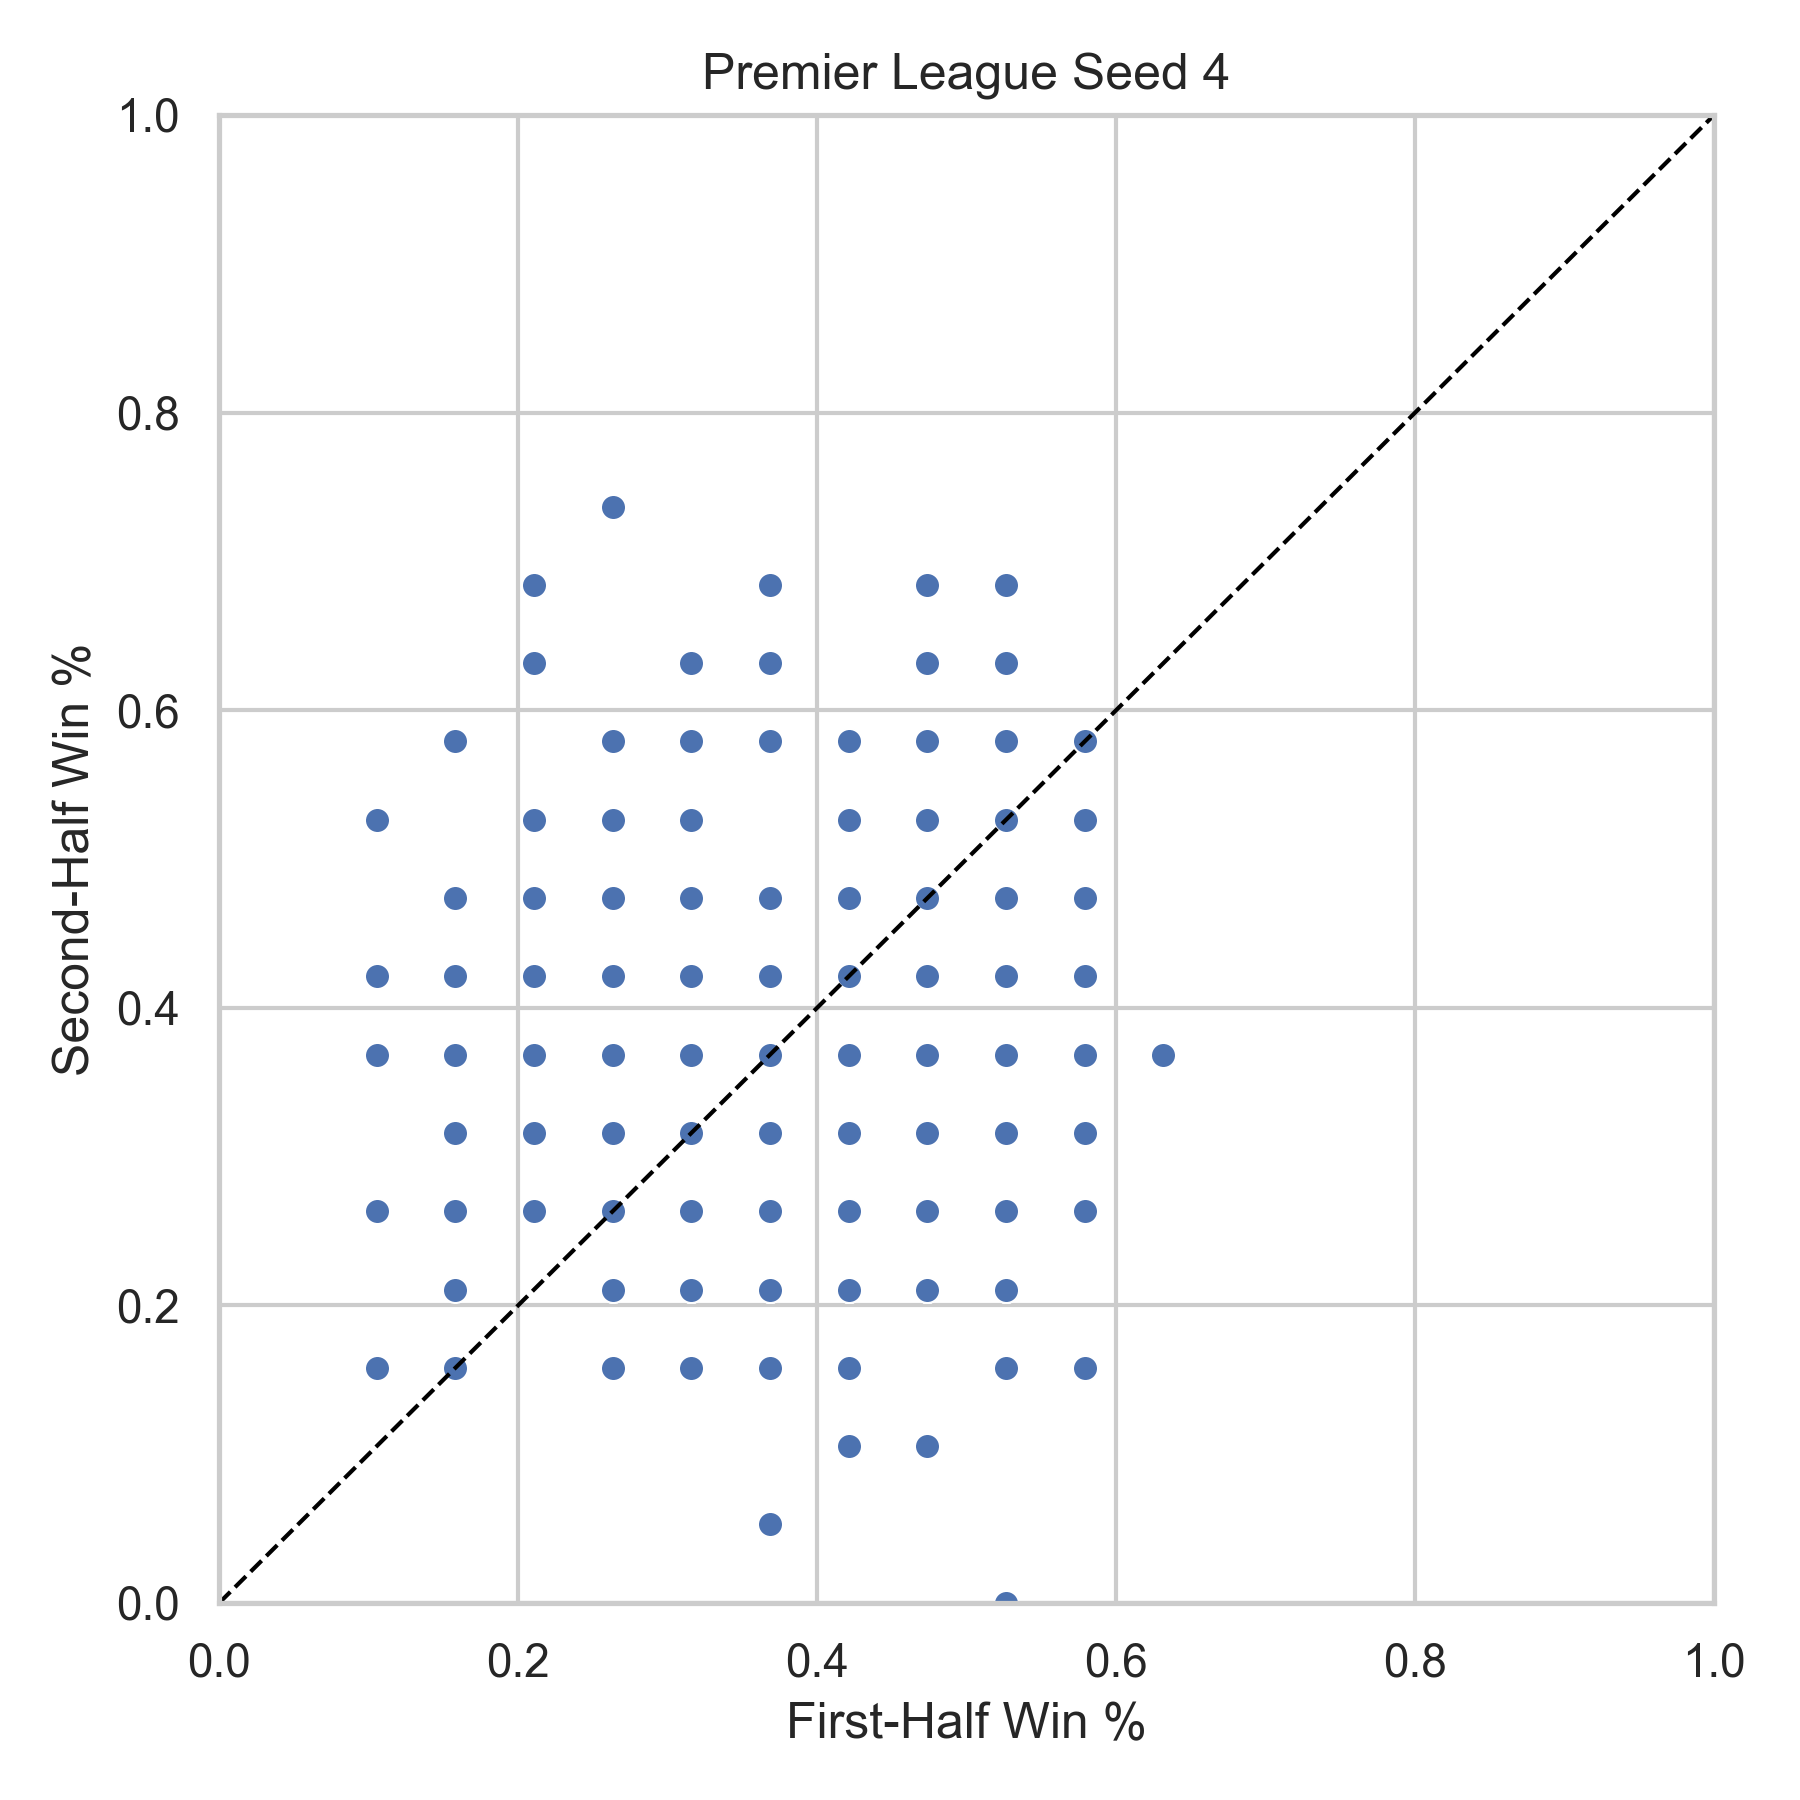

The file beside this chart, header and first rows:
league, season, team, first_half_win_pct, second_half_win_pct, n_first, n_second, seed
Premier League, 2001, ARS, 0.2632, 0.2105, 19, 19, 4
Premier League, 2001, AVL, 0.3684, 0.4211, 19, 19, 4
Premier League, 2001, BLBN, 0.5789, 0.1579, 19, 19, 4
Premier League, 2001, BOLN, 0.3684, 0.6842, 19, 19, 4
Premier League, 2001, CHA, 0.1579, 0.4211, 19, 19, 4
Premier League, 2001, CHE, 0.4211, 0.3684, 19, 19, 4
Premier League, 2001, DER, 0.5263, 0.2105, 19, 19, 4
Premier League, 2001, EVE, 0.4211, 0.2632, 19, 19, 4
Premier League, 2001, FUL, 0.5263, 0.5789, 19, 19, 4
Premier League, 2001, IPS, 0.4211, 0.5789, 19, 19, 4
Premier League, 2001, LEE, 0.4737, 0.5263, 19, 19, 4
Premier League, 2001, LEIC, 0.3684, 0.4737, 19, 19, 4
Premier League, 2001, LIVP, 0.3684, 0.3684, 19, 19, 4
Premier League, 2001, MANU, 0.4737, 0.1053, 19, 19, 4
Premier League, 2001, MID, 0.2632, 0.3684, 19, 19, 4
Premier League, 2001, NEW, 0.3684, 0.4211, 19, 19, 4
Premier League, 2001, SOU, 0.2105, 0.5263, 19, 19, 4
Premier League, 2001, SUN, 0.2632, 0.4211, 19, 19, 4
Premier League, 2001, TOT, 0.3158, 0.2632, 19, 19, 4
Premier League, 2001, WHU, 0.3158, 0.1579, 19, 19, 4
Premier League, 2002, ARS, 0.4737, 0.6316, 19, 19, 4
Premier League, 2002, AVL, 0.4737, 0.2632, 19, 19, 4
Premier League, 2002, BIR, 0.2632, 0.4211, 19, 19, 4
Premier League, 2002, BLBN, 0.3158, 0.4211, 19, 19, 4
Premier League, 2002, BOLN, 0.2632, 0.3158, 19, 19, 4
Premier League, 2002, CHA, 0.4211, 0.2632, 19, 19, 4
Premier League, 2002, CHE, 0.3684, 0.4211, 19, 19, 4
Premier League, 2002, EVE, 0.4211, 0.4211, 19, 19, 4
Premier League, 2002, FUL, 0.4737, 0.3684, 19, 19, 4
Premier League, 2002, LEE, 0.3684, 0.3684, 19, 19, 4
Premier League, 2002, LIVP, 0.1579, 0.3158, 19, 19, 4
Premier League, 2002, MANC, 0.5789, 0.3684, 19, 19, 4
Premier League, 2002, MANU, 0.2105, 0.3158, 19, 19, 4
Premier League, 2002, MID, 0.3158, 0.3684, 19, 19, 4
Premier League, 2002, NEW, 0.2632, 0.5263, 19, 19, 4
Premier League, 2002, SOU, 0.3684, 0.2632, 19, 19, 4
Premier League, 2002, SUN, 0.2632, 0.3684, 19, 19, 4
Premier League, 2002, TOT, 0.2632, 0.3684, 19, 19, 4
Premier League, 2002, WBA, 0.4737, 0.2105, 19, 19, 4
Premier League, 2002, WHU, 0.4211, 0.5789, 19, 19, 4
Premier League, 2005, ARS, 0.5789, 0.5263, 19, 19, 4
Premier League, 2005, AVL, 0.5263, 0.4211, 19, 19, 4
Premier League, 2005, BIR, 0.3158, 0.3158, 19, 19, 4
Premier League, 2005, BLBN, 0.3684, 0.4211, 19, 19, 4
Premier League, 2005, BOLN, 0.4211, 0.3684, 19, 19, 4
Premier League, 2005, CHA, 0.5263, 0.4211, 19, 19, 4
Premier League, 2005, CHE, 0.4211, 0.5789, 19, 19, 4
Premier League, 2005, EVE, 0.3684, 0.2632, 19, 19, 4
Premier League, 2005, FUL, 0.3684, 0.5789, 19, 19, 4
Premier League, 2005, LIVP, 0.2632, 0.3684, 19, 19, 4
Premier League, 2005, MANC, 0.2105, 0.2632, 19, 19, 4
Premier League, 2005, MANU, 0.2632, 0.2632, 19, 19, 4
Premier League, 2005, MID, 0.3158, 0.2632, 19, 19, 4
Premier League, 2005, NEW, 0.1579, 0.3158, 19, 19, 4
Premier League, 2005, POR, 0.2632, 0.3158, 19, 19, 4
Premier League, 2005, SUN, 0.3158, 0.2105, 19, 19, 4
Premier League, 2005, TOT, 0.4737, 0.4737, 19, 19, 4
Premier League, 2005, WBA, 0.4737, 0.6842, 19, 19, 4
Premier League, 2005, WHU, 0.5263, 0.2105, 19, 19, 4
Premier League, 2005, WIG, 0.3684, 0.3158, 19, 19, 4
... 380 more rows
